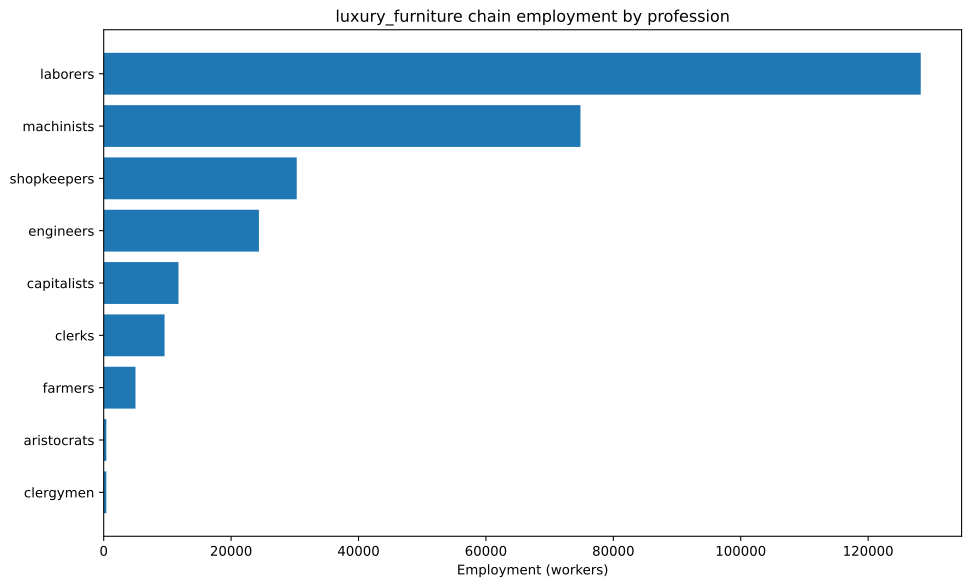

The data file committed next to this chart (first rows):
config, building, profession, employment
building_furniture_manufacturies+pm_hand…, building_furniture_manufacturies, capitalists, 1515
building_furniture_manufacturies+pm_hand…, building_furniture_manufacturies, laborers, 22727
building_furniture_manufacturies+pm_hand…, building_furniture_manufacturies, shopkeepers, 15152
building_furniture_manufacturies+pm_lath…, building_furniture_manufacturies, capitalists, 1515
building_furniture_manufacturies+pm_lath…, building_furniture_manufacturies, engineers, 3788
building_furniture_manufacturies+pm_lath…, building_furniture_manufacturies, laborers, 3788
building_furniture_manufacturies+pm_lath…, building_furniture_manufacturies, machinists, 15152
building_furniture_manufacturies+pm_lath…, building_furniture_manufacturies, shopkeepers, 15152
building_tooling_workshops+pm_rubber_gri…, building_tooling_workshops, capitalists, 676.6
building_tooling_workshops+pm_rubber_gri…, building_tooling_workshops, engineers, 3383
building_tooling_workshops+pm_rubber_gri…, building_tooling_workshops, machinists, 6766
building_paper_mills+pm_bleached_paper+p…, building_paper_mills, capitalists, 13.23
building_paper_mills+pm_bleached_paper+p…, building_paper_mills, engineers, 66.16
building_paper_mills+pm_bleached_paper+p…, building_paper_mills, laborers, 132.3
building_paper_mills+pm_bleached_paper+p…, building_paper_mills, machinists, 132.3
building_chemical_plants+pm_improved_fer…, building_chemical_plants, capitalists, 16.11
building_chemical_plants+pm_improved_fer…, building_chemical_plants, engineers, 161.1
building_chemical_plants+pm_improved_fer…, building_chemical_plants, laborers, 322.1
building_chemical_plants+pm_improved_fer…, building_chemical_plants, machinists, 241.6
building_explosives_factory+pm_brine_ele…, building_explosives_factory, capitalists, 44.11
building_explosives_factory+pm_brine_ele…, building_explosives_factory, engineers, 661.6
building_explosives_factory+pm_brine_ele…, building_explosives_factory, laborers, 441.1
building_explosives_factory+pm_brine_ele…, building_explosives_factory, machinists, 529.3
building_synthetics_plants+pm_dye_produc…, building_synthetics_plants, capitalists, 1.654
building_synthetics_plants+pm_dye_produc…, building_synthetics_plants, engineers, 33.08
building_synthetics_plants+pm_dye_produc…, building_synthetics_plants, laborers, 16.54
building_synthetics_plants+pm_dye_produc…, building_synthetics_plants, machinists, 24.81
building_steel_mills+pm_open_hearth_proc…, building_steel_mills, capitalists, 275.7
building_steel_mills+pm_open_hearth_proc…, building_steel_mills, engineers, 2068
building_steel_mills+pm_open_hearth_proc…, building_steel_mills, laborers, 1379
building_steel_mills+pm_open_hearth_proc…, building_steel_mills, machinists, 3447
building_motor_industry+pm_electric_engi…, building_motor_industry, capitalists, 224.3
building_motor_industry+pm_electric_engi…, building_motor_industry, engineers, 2243
building_motor_industry+pm_electric_engi…, building_motor_industry, laborers, 2243
building_motor_industry+pm_electric_engi…, building_motor_industry, machinists, 2243
building_coal_mine+pm_diesel_pump_buildi…, building_coal_mine, capitalists, 356.4
building_coal_mine+pm_diesel_pump_buildi…, building_coal_mine, engineers, 2673
building_coal_mine+pm_diesel_pump_buildi…, building_coal_mine, machinists, 5346
building_iron_mine+pm_diesel_pump_buildi…, building_iron_mine, capitalists, 281.1
building_iron_mine+pm_diesel_pump_buildi…, building_iron_mine, engineers, 2108
building_iron_mine+pm_diesel_pump_buildi…, building_iron_mine, machinists, 4217
building_sulfur_mine+pm_diesel_pump_buil…, building_sulfur_mine, capitalists, 24.13
building_sulfur_mine+pm_diesel_pump_buil…, building_sulfur_mine, engineers, 181
building_sulfur_mine+pm_diesel_pump_buil…, building_sulfur_mine, machinists, 361.9
building_cotton_plantation+automatic_irr…, building_cotton_plantation, aristocrats, 303
building_cotton_plantation+automatic_irr…, building_cotton_plantation, clergymen, 303
building_cotton_plantation+automatic_irr…, building_cotton_plantation, farmers, 3636
building_cotton_plantation+automatic_irr…, building_cotton_plantation, laborers, 6061
building_cotton_plantation+automatic_irr…, building_cotton_plantation, machinists, 1515
building_power_plant+pm_coal-fired_plant…, building_power_plant, capitalists, 844.7
building_power_plant+pm_coal-fired_plant…, building_power_plant, engineers, 4730
building_power_plant+pm_coal-fired_plant…, building_power_plant, laborers, 6757
building_power_plant+pm_coal-fired_plant…, building_power_plant, machinists, 5068
building_logging_camp+pm_simple_forestry…, building_logging_camp, capitalists, 2007
building_logging_camp+pm_simple_forestry…, building_logging_camp, laborers, 40139
building_logging_camp+pm_saw_mills+pm_in…, building_logging_camp, capitalists, 1781
building_logging_camp+pm_saw_mills+pm_in…, building_logging_camp, laborers, 26714
building_logging_camp+pm_saw_mills+pm_in…, building_logging_camp, machinists, 8905
building_rubber_plantation+automatic_irr…, building_rubber_plantation, aristocrats, 112.8
building_rubber_plantation+automatic_irr…, building_rubber_plantation, clergymen, 112.8
... 10 more rows
